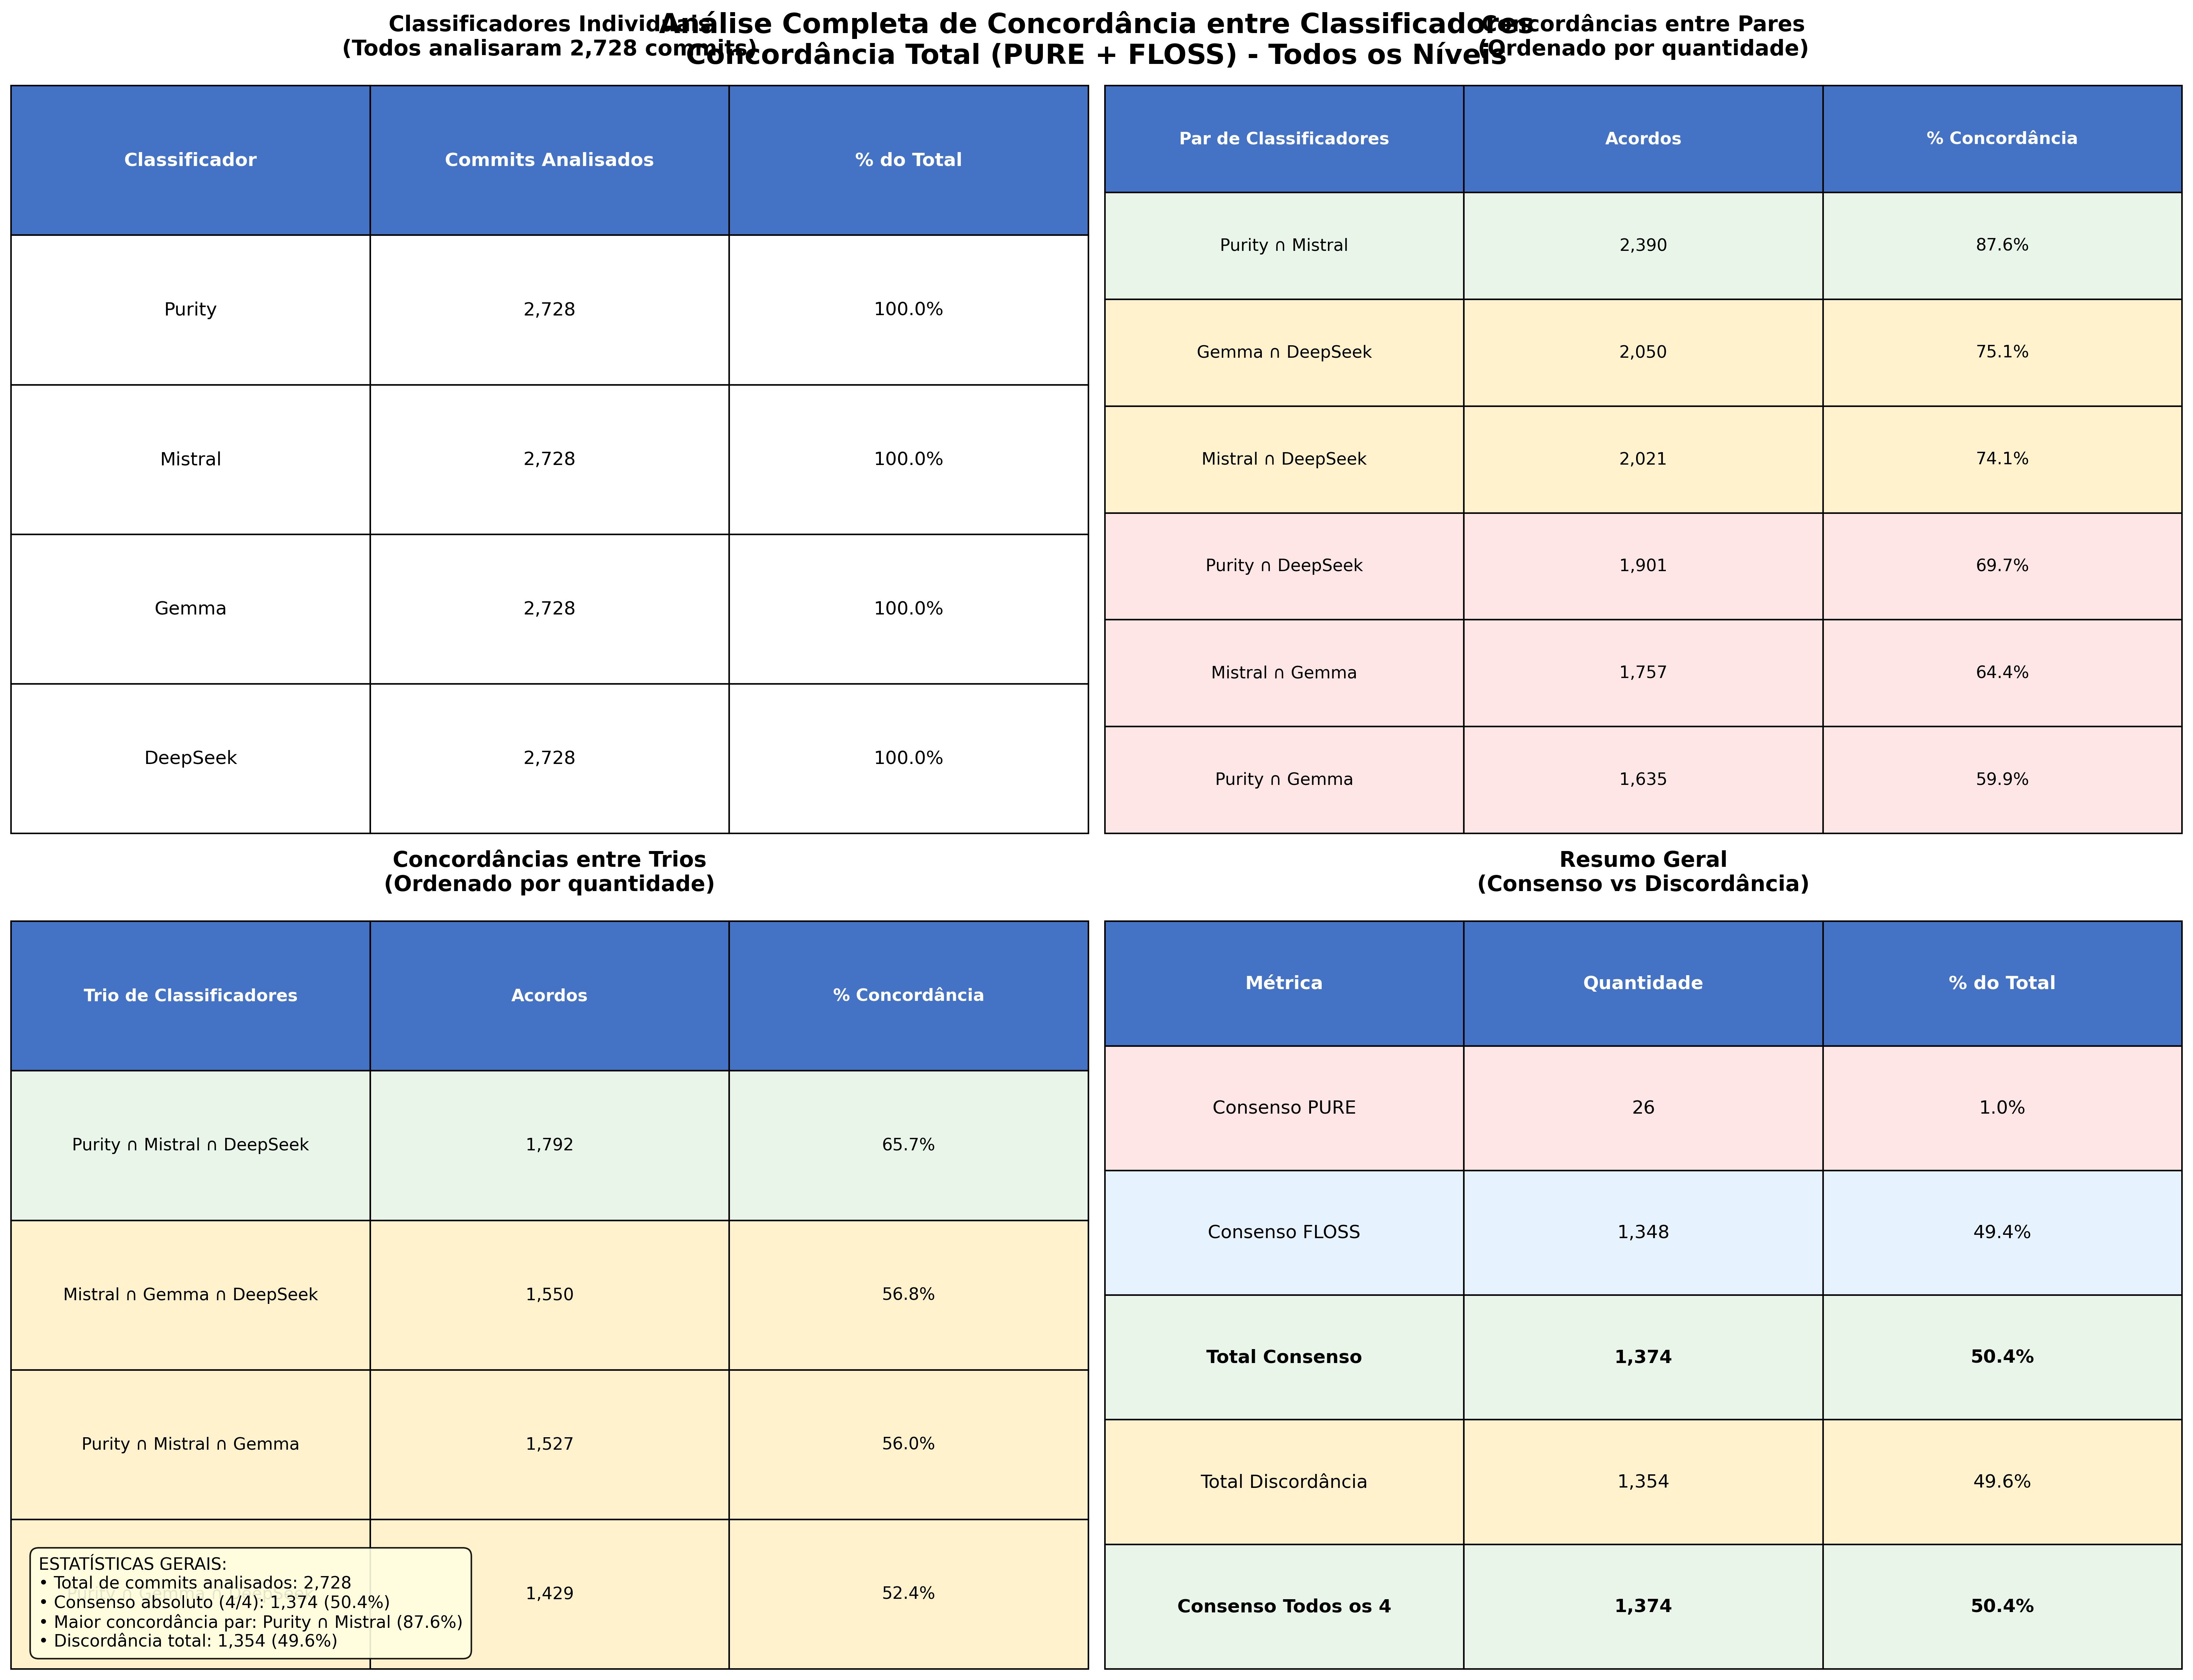

Source data for this figure (header and first rows):
Tipo, Classificadores, Acordos, Percentual, Descricao
Breakdown, Total Consenso, 1374, 50.37, Detalhamento: Total Consenso
Breakdown, Total Discordância, 1354, 49.63, Detalhamento: Total Discordância
Breakdown, Consenso FLOSS, 1348, 49.41, Detalhamento: Consenso FLOSS
Breakdown, Consenso PURE, 26, 0.95, Detalhamento: Consenso PURE
Consenso Total, Purity ∩ Mistral ∩ Gemma ∩ DeepSeek, 1374, 50.37, Consenso absoluto entre todos os 4 class…
Individual, Purity, 2728, 100.0, Todos os commits analisados por Purity
Individual, Mistral, 2728, 100.0, Todos os commits analisados por Mistral
Individual, Gemma, 2728, 100.0, Todos os commits analisados por Gemma
Individual, DeepSeek, 2728, 100.0, Todos os commits analisados por DeepSeek
Par, Purity ∩ Mistral, 2390, 87.61, Concordância total entre Purity e Mistra…
Par, Gemma ∩ DeepSeek, 2050, 75.15, Concordância total entre Gemma e DeepSee…
Par, Mistral ∩ DeepSeek, 2021, 74.08, Concordância total entre Mistral e DeepS…
Par, Purity ∩ DeepSeek, 1901, 69.68, Concordância total entre Purity e DeepSe…
Par, Mistral ∩ Gemma, 1757, 64.41, Concordância total entre Mistral e Gemma
Par, Purity ∩ Gemma, 1635, 59.93, Concordância total entre Purity e Gemma
Trio, Purity ∩ Mistral ∩ DeepSeek, 1792, 65.69, Concordância total entre Purity, Mistral…
Trio, Mistral ∩ Gemma ∩ DeepSeek, 1550, 56.82, Concordância total entre Mistral, Gemma …
Trio, Purity ∩ Mistral ∩ Gemma, 1527, 55.98, Concordância total entre Purity, Mistral…
Trio, Purity ∩ Gemma ∩ DeepSeek, 1429, 52.38, Concordância total entre Purity, Gemma e…
